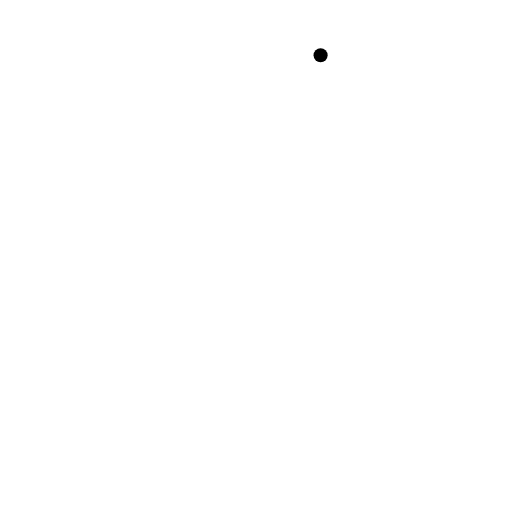
t = 0.00 s
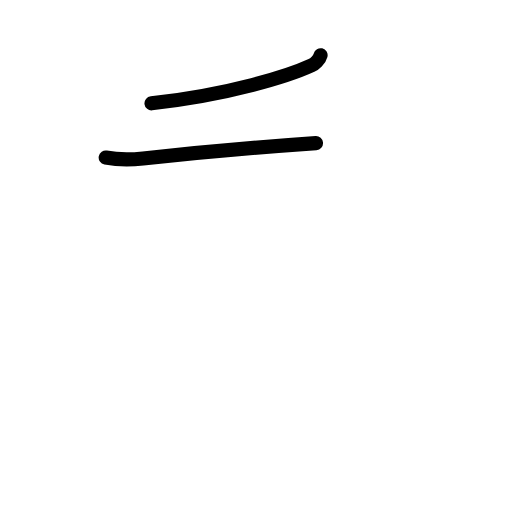
t = 1.58 s
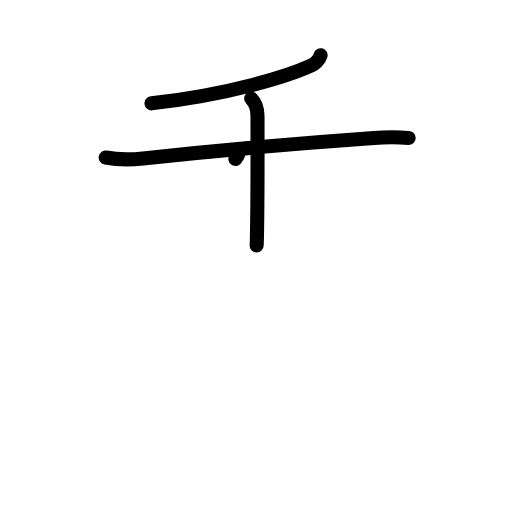
t = 3.25 s
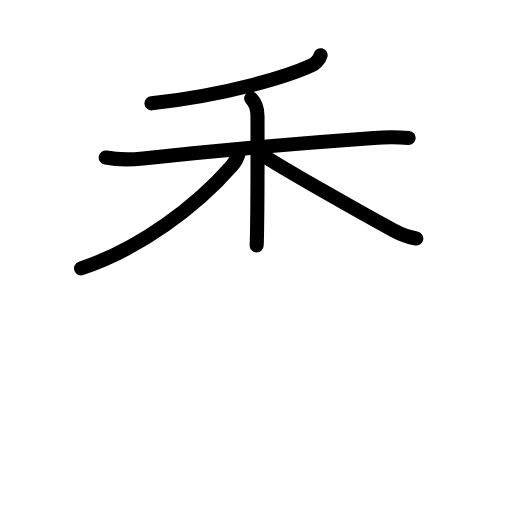
t = 4.75 s
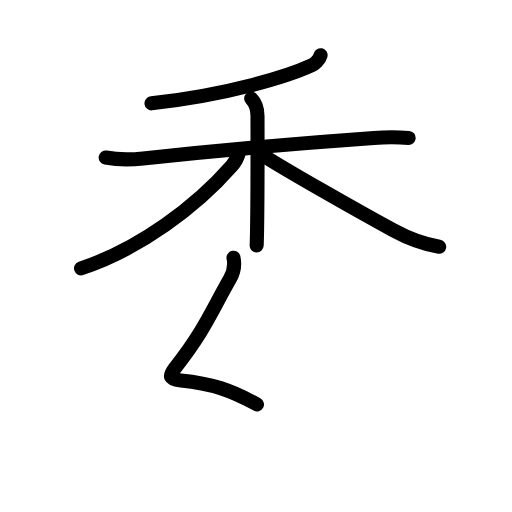
t = 5.70 s
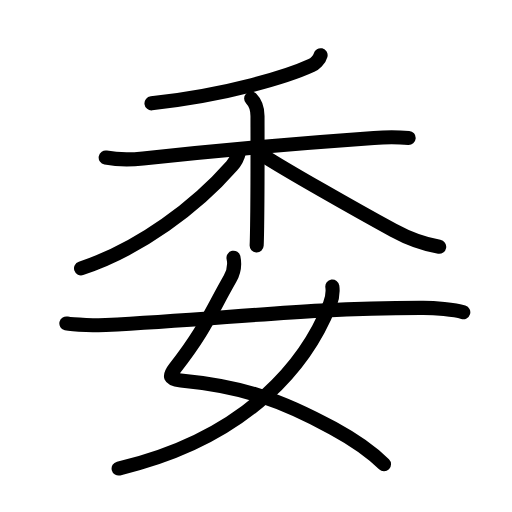
t = 8.00 s

The animated SVG that drew these frames (rendered in a browser with its animation timeline set to each time). Animation: 29 SMIL elements (animate=29); one cycle of 8.00 s.

<?xml version="1.0" encoding="UTF-8"?>
<!--
AniKanjiVG is licensed by CC-BY-SA Paul C. Sommerhoff (https://bitbucket.org/sommerhoff/anikanjivg).
AniKanjiVG uses KanjiVG which is licensed by CC-BY-SA Ulrich Apel (http://kanjivg.tagaini.net).
See also http://creativecommons.org/licenses/by-sa/3.0/
-->
<svg xmlns:kvg='http://kanjivg.tagaini.net' xmlns='http://www.w3.org/2000/svg' width='109' height='109' viewBox='0 0 109 109' style='fill:none;stroke:#000000;stroke-width:3;stroke-linecap:round;stroke-linejoin:round;' id="kvg:kanji_059d4"><g id="kvg:059d4" kvg:element="委"><g id="kvg:059d4-g1" kvg:element="禾" kvg:position="top" kvg:radical="nelson"><g id="kvg:059d4-g2" kvg:element="丿" kvg:position="top"><path id="kvg:059d4-s1" kvg:type="㇒" d="M68.25,11.75c-0.25,1-1.3,1.89-1.94,2.18C61.48,16.15,49,20.12,32.25,22"><animate attributeName="d" begin="0.0s" dur="0.5s" from="M68.25,11.75C68.25,11.75,68.25,11.75,68.25,11.75" to="M68.25,11.75c-0.25,1-1.3,1.89-1.94,2.18" />
<animate attributeName="d" begin="0.5s" dur="0.5s" from="M68.25,11.75c-0.25,1-1.3,1.89-1.94,2.18c0,0,0,0,0,0,0" to="M68.25,11.75c-0.25,1-1.3,1.89-1.94,2.18C61.48,16.15,49,20.12,32.25,22" />
</path>
</g>
<g id="kvg:059d4-g3" kvg:element="木" kvg:position="bottom"><path id="kvg:059d4-s2" kvg:type="㇐" d="M22.5,33.54c2.5,0.46,4.85,0.52,7.96,0.19c14.91-1.6,31.16-3.1,49.15-4.36c3.12-0.22,5.43-0.15,7.39,0"><animate attributeName="d" begin="1.0s" dur="0.3333333333333333s" from="M22.5,33.54C22.5,33.54,22.5,33.54,22.5,33.54" to="M22.5,33.54c2.5,0.46,4.85,0.52,7.96,0.19" />
<animate attributeName="d" begin="1.3333333333333333s" dur="0.3333333333333333s" from="M22.5,33.54c2.5,0.46,4.85,0.52,7.96,0.19c0,0,0,0,0,0,0" to="M22.5,33.54c2.5,0.46,4.85,0.52,7.96,0.19c14.91-1.6,31.16-3.1,49.15-4.36" />
<animate attributeName="d" begin="1.6666666666666665s" dur="0.3333333333333333s" from="M22.5,33.54c2.5,0.46,4.85,0.52,7.96,0.19c14.91-1.6,31.16-3.1,49.15-4.36c0,0,0,0,0,0,0" to="M22.5,33.54c2.5,0.46,4.85,0.52,7.96,0.19c14.91-1.6,31.16-3.1,49.15-4.36c3.12-0.22,5.43-0.15,7.39,0" />
<animate attributeName="d" begin="0s" dur="1.0s" from="M-100,-100" to="M-100,-100" />
</path>
<path id="kvg:059d4-s3" kvg:type="㇑" d="M53.47,20.96c0.91,0.91,1.35,2.04,1.35,3.74c0,3.55,0.05,14.88-0.08,23.32c-0.03,1.99-0.06,3.51-0.1,4.24"><animate attributeName="d" begin="2.0s" dur="0.3333333333333333s" from="M53.47,20.96C53.47,20.96,53.47,20.96,53.47,20.96" to="M53.47,20.96c0.91,0.91,1.35,2.04,1.35,3.74" />
<animate attributeName="d" begin="2.3333333333333335s" dur="0.3333333333333333s" from="M53.47,20.96c0.91,0.91,1.35,2.04,1.35,3.74c0,0,0,0,0,0,0" to="M53.47,20.96c0.91,0.91,1.35,2.04,1.35,3.74c0,3.55,0.05,14.88-0.08,23.32" />
<animate attributeName="d" begin="2.6666666666666665s" dur="0.3333333333333333s" from="M53.47,20.96c0.91,0.91,1.35,2.04,1.35,3.74c0,3.55,0.05,14.88-0.08,23.32c0,0,0,0,0,0,0" to="M53.47,20.96c0.91,0.91,1.35,2.04,1.35,3.74c0,3.55,0.05,14.88-0.08,23.32c-0.03,1.99-0.06,3.51-0.1,4.24" />
<animate attributeName="d" begin="0s" dur="2.0s" from="M-100,-100" to="M-100,-100" />
</path>
<path id="kvg:059d4-s4" kvg:type="㇒" d="M50.88,32.38c-0.24,1.04-0.82,2.12-1.54,2.94c-7.44,8.5-19.48,17.66-32.09,21.81"><animate attributeName="d" begin="3.0s" dur="0.5s" from="M50.88,32.38C50.88,32.38,50.88,32.38,50.88,32.38" to="M50.88,32.38c-0.24,1.04-0.82,2.12-1.54,2.94" />
<animate attributeName="d" begin="3.5s" dur="0.5s" from="M50.88,32.38c-0.24,1.04-0.82,2.12-1.54,2.94c0,0,0,0,0,0,0" to="M50.88,32.38c-0.24,1.04-0.82,2.12-1.54,2.94c-7.44,8.5-19.48,17.66-32.09,21.81" />
<animate attributeName="d" begin="0s" dur="3.0s" from="M-100,-100" to="M-100,-100" />
</path>
<path id="kvg:059d4-s5" kvg:type="㇏" d="M56,33.07c4.56,2.96,19.56,11.49,27.74,15.96c3.02,1.65,6.3,2.93,9.76,3.51"><animate attributeName="d" begin="4.0s" dur="0.5s" from="M56,33.07C56,33.07,56,33.07,56,33.07" to="M56,33.07c4.56,2.96,19.56,11.49,27.74,15.96" />
<animate attributeName="d" begin="4.5s" dur="0.5s" from="M56,33.07c4.56,2.96,19.56,11.49,27.74,15.96c0,0,0,0,0,0,0" to="M56,33.07c4.56,2.96,19.56,11.49,27.74,15.96c3.02,1.65,6.3,2.93,9.76,3.51" />
<animate attributeName="d" begin="0s" dur="4.0s" from="M-100,-100" to="M-100,-100" />
</path>
</g>
</g>
<g id="kvg:059d4-g4" kvg:element="女" kvg:position="bottom" kvg:radical="tradit"><path id="kvg:059d4-s6" kvg:type="㇛" d="M49.71,54.87c0.29,1.38-0.02,3.21-0.75,4.49c-4.21,7.39-5.46,11.02-11.71,19C35.89,80.09,36,80.76,38.5,81c13.25,1.25,21.5,4.25,32.4,10.18c4.21,2.29,7.98,4.82,10.85,7.67"><animate attributeName="d" begin="5.0s" dur="0.2s" from="M49.71,54.87C49.71,54.87,49.71,54.87,49.71,54.87" to="M49.71,54.87c0.29,1.38-0.02,3.21-0.75,4.49" />
<animate attributeName="d" begin="5.2s" dur="0.2s" from="M49.71,54.87c0.29,1.38-0.02,3.21-0.75,4.49c0,0,0,0,0,0,0" to="M49.71,54.87c0.29,1.38-0.02,3.21-0.75,4.49c-4.21,7.39-5.46,11.02-11.71,19" />
<animate attributeName="d" begin="5.4s" dur="0.2s" from="M49.71,54.87c0.29,1.38-0.02,3.21-0.75,4.49c-4.21,7.39-5.46,11.02-11.71,19c0,0,0,0,0,0,0" to="M49.71,54.87c0.29,1.38-0.02,3.21-0.75,4.49c-4.21,7.39-5.46,11.02-11.71,19C35.89,80.09,36,80.76,38.5,81" />
<animate attributeName="d" begin="5.6s" dur="0.2s" from="M49.71,54.87c0.29,1.38-0.02,3.21-0.75,4.49c-4.21,7.39-5.46,11.02-11.71,19C35.89,80.09,36,80.76,38.5,81c0,0,0,0,0,0,0" to="M49.71,54.87c0.29,1.38-0.02,3.21-0.75,4.49c-4.21,7.39-5.46,11.02-11.71,19C35.89,80.09,36,80.76,38.5,81c13.25,1.25,21.5,4.25,32.4,10.18" />
<animate attributeName="d" begin="5.8s" dur="0.2s" from="M49.71,54.87c0.29,1.38-0.02,3.21-0.75,4.49c-4.21,7.39-5.46,11.02-11.71,19C35.89,80.09,36,80.76,38.5,81c13.25,1.25,21.5,4.25,32.4,10.18c0,0,0,0,0,0,0" to="M49.71,54.87c0.29,1.38-0.02,3.21-0.75,4.49c-4.21,7.39-5.46,11.02-11.71,19C35.89,80.09,36,80.76,38.5,81c13.25,1.25,21.5,4.25,32.4,10.18c4.21,2.29,7.98,4.82,10.85,7.67" />
<animate attributeName="d" begin="0s" dur="5.0s" from="M-100,-100" to="M-100,-100" />
</path>
<path id="kvg:059d4-s7" kvg:type="㇒" d="M70.75,61c0.13,0.93,0,2.45-0.52,3.79C65.75,76.25,53.75,93,25.25,99.75"><animate attributeName="d" begin="6.0s" dur="0.5s" from="M70.75,61C70.75,61,70.75,61,70.75,61" to="M70.75,61c0.13,0.93,0,2.45-0.52,3.79" />
<animate attributeName="d" begin="6.5s" dur="0.5s" from="M70.75,61c0.13,0.93,0,2.45-0.52,3.79c0,0,0,0,0,0,0" to="M70.75,61c0.13,0.93,0,2.45-0.52,3.79C65.75,76.25,53.75,93,25.25,99.75" />
<animate attributeName="d" begin="0s" dur="6.0s" from="M-100,-100" to="M-100,-100" />
</path>
<path id="kvg:059d4-s8" kvg:type="㇐" d="M14.13,68.86c1.45,0.34,6.94,0.41,8.38,0.34c25.84-1.3,42.74-3.7,67.61-3.65c2.41,0,6.56,0.32,8.51,0.92"><animate attributeName="d" begin="7.0s" dur="0.3333333333333333s" from="M14.13,68.86C14.13,68.86,14.13,68.86,14.13,68.86" to="M14.13,68.86c1.45,0.34,6.94,0.41,8.38,0.34" />
<animate attributeName="d" begin="7.333333333333333s" dur="0.3333333333333333s" from="M14.13,68.86c1.45,0.34,6.94,0.41,8.38,0.34c0,0,0,0,0,0,0" to="M14.13,68.86c1.45,0.34,6.94,0.41,8.38,0.34c25.84-1.3,42.74-3.7,67.61-3.65" />
<animate attributeName="d" begin="7.666666666666667s" dur="0.3333333333333333s" from="M14.13,68.86c1.45,0.34,6.94,0.41,8.38,0.34c25.84-1.3,42.74-3.7,67.61-3.65c0,0,0,0,0,0,0" to="M14.13,68.86c1.45,0.34,6.94,0.41,8.38,0.34c25.84-1.3,42.74-3.7,67.61-3.65c2.41,0,6.56,0.32,8.51,0.92" />
<animate attributeName="d" begin="0s" dur="7.0s" from="M-100,-100" to="M-100,-100" />
</path>
</g>
</g>
</svg>
